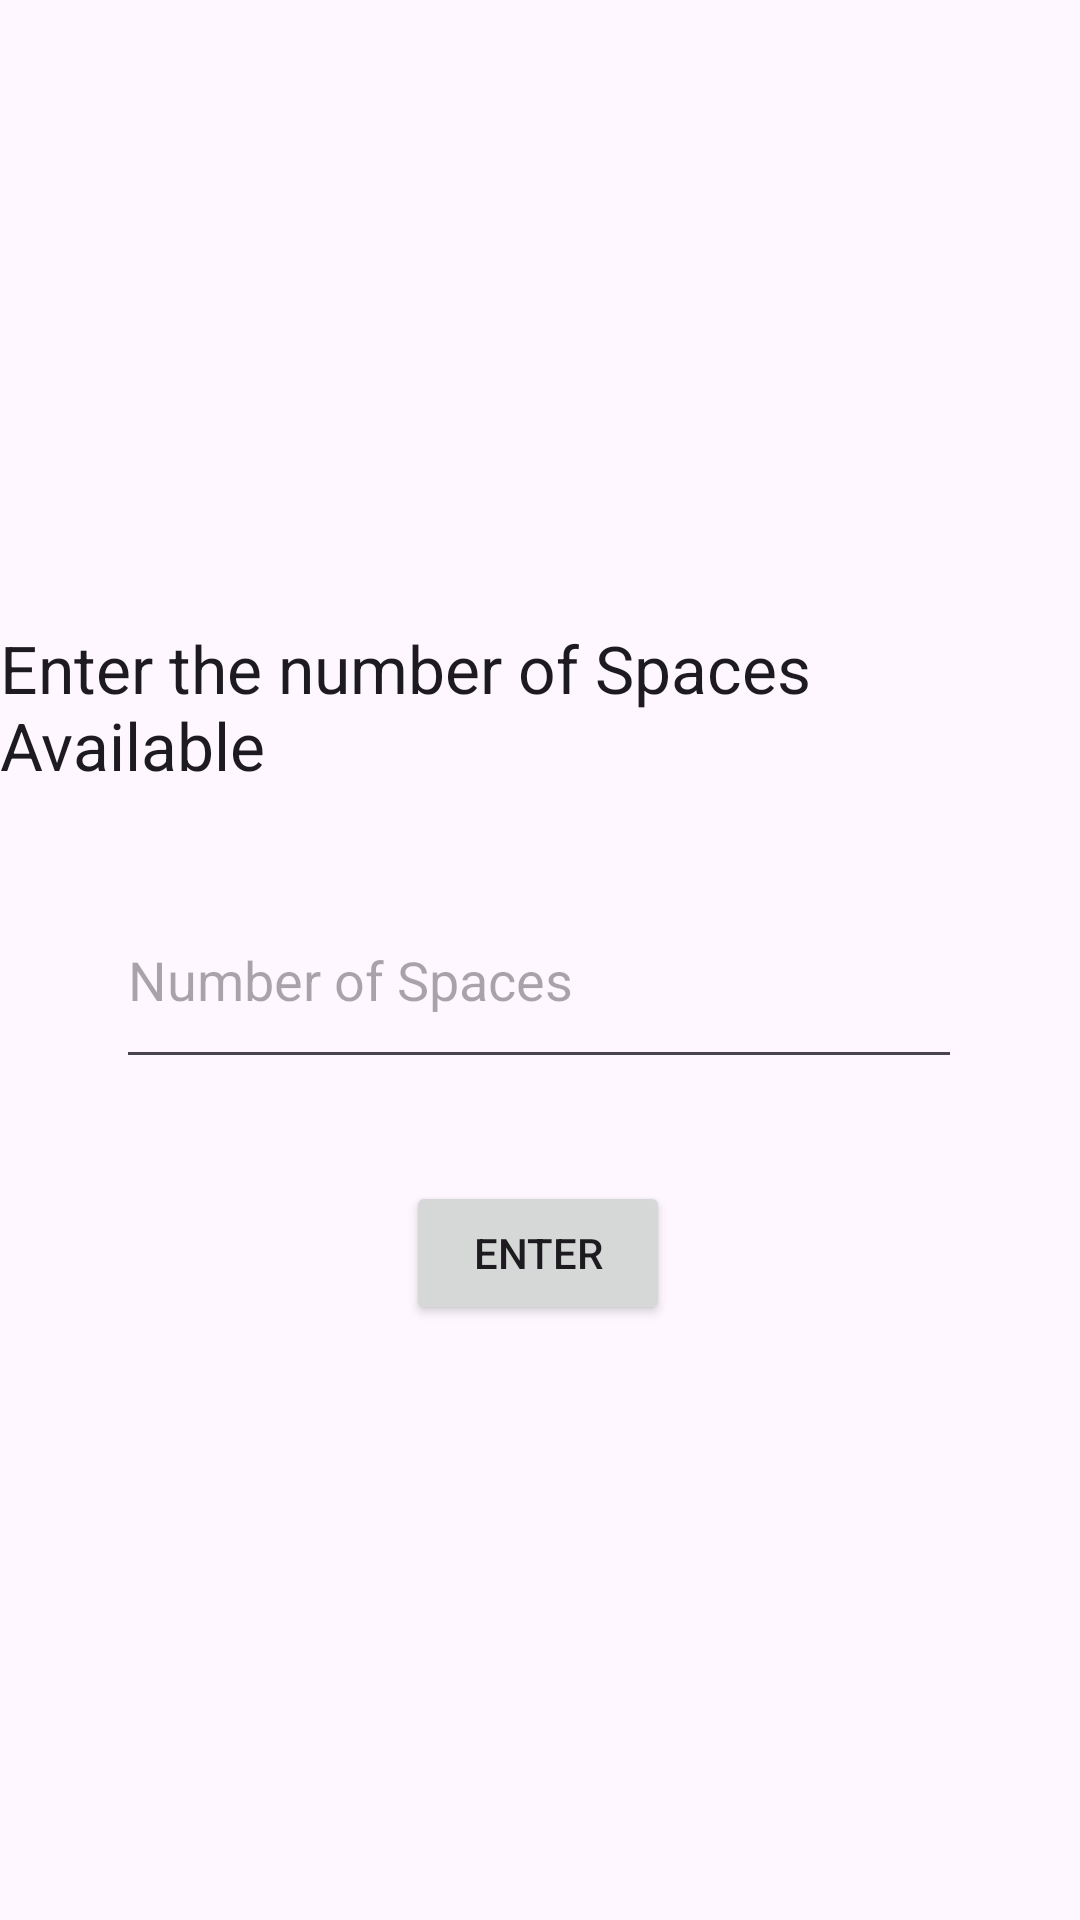

Here is an Android app screen rendered from its layout file. Give the layout XML and the strings, colors and styles it references.
<!-- AndroidManifest.xml: application theme Theme.ParkingSpaceAllocator -->
<!-- res/layout/activity_spaces_number_entry.xml -->
<?xml version="1.0" encoding="utf-8"?>
<androidx.constraintlayout.widget.ConstraintLayout xmlns:android="http://schemas.android.com/apk/res/android"
    xmlns:app="http://schemas.android.com/apk/res-auto"
    xmlns:tools="http://schemas.android.com/tools"
    android:layout_width="match_parent"
    android:layout_height="match_parent"
    tools:context=".SpacesNumberEntry">

    <TextView
        android:id="@+id/textView7"
        android:layout_width="wrap_content"
        android:layout_height="wrap_content"
        android:layout_marginTop="208dp"
        android:text="Enter the number of Spaces Available"
        android:textAppearance="@style/TextAppearance.AppCompat.Large"
        app:layout_constraintEnd_toEndOf="parent"
        app:layout_constraintStart_toStartOf="parent"
        app:layout_constraintTop_toTopOf="parent" />

    <EditText
        android:id="@+id/editTextNumber"
        android:layout_width="282dp"
        android:layout_height="69dp"
        android:ems="10"
        android:hint="Number of Spaces"
        android:inputType="number"
        app:layout_constraintBottom_toBottomOf="parent"
        app:layout_constraintEnd_toEndOf="parent"
        app:layout_constraintHorizontal_bias="0.497"
        app:layout_constraintStart_toStartOf="parent"
        app:layout_constraintTop_toBottomOf="@+id/textView7"
        app:layout_constraintVertical_bias="0.09" />

    <Button
        android:id="@+id/button"
        android:layout_width="wrap_content"
        android:layout_height="wrap_content"
        android:text="Enter"
        app:layout_constraintBottom_toBottomOf="parent"
        app:layout_constraintEnd_toEndOf="parent"
        app:layout_constraintHorizontal_bias="0.498"
        app:layout_constraintStart_toStartOf="parent"
        app:layout_constraintTop_toBottomOf="@+id/editTextNumber"
        app:layout_constraintVertical_bias="0.146" />
</androidx.constraintlayout.widget.ConstraintLayout>
<!-- resources referenced by this layout -->
<resources>
  <style name="Theme.ParkingSpaceAllocator" parent="Base.Theme.ParkingSpaceAllocator" />
  <style name="Base.Theme.ParkingSpaceAllocator" parent="Theme.Material3.DayNight.NoActionBar">
          
          
      </style>
</resources>
